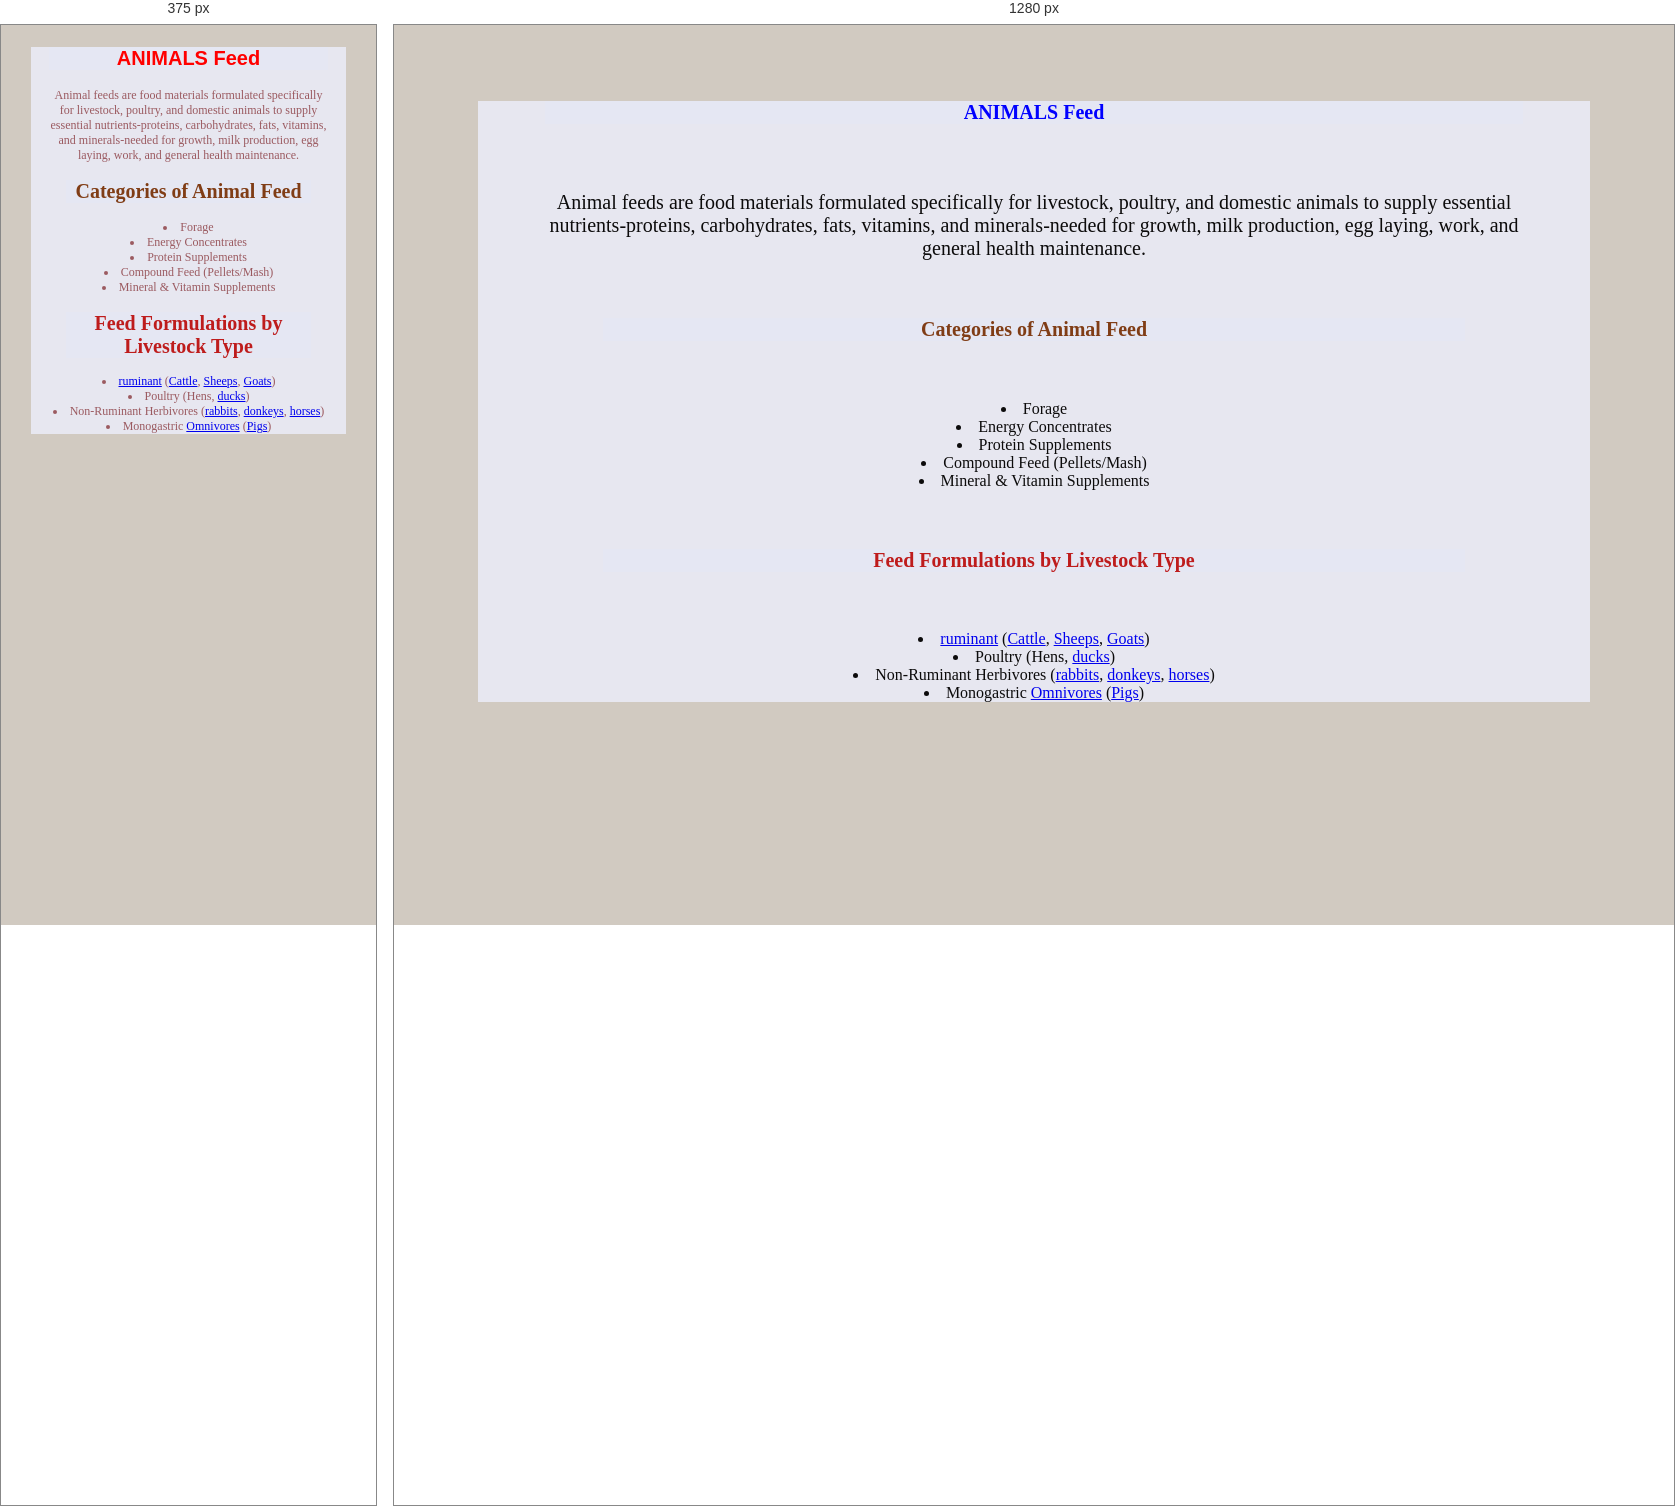
Rendered at 375 px and 1280 px, left to right.

<!-- file: animal feeds.html -->
<!DOCTYPE html>
<html lang="en">
<head>
    <meta charset="UTF-8">
    <meta name="viewport" content="width=device-width, initial-scale=1.0">
    <title>animal feeds</title>
    <link rel="stylesheet" href="farm.css">
</head>
<body style="background-color: rgb(209, 202, 193);">
     <div class="one">
        <h1 class="two">ANIMALS Feed</h1>
        <div class="one">
    <p>Animal feeds are food materials formulated specifically
        for livestock, poultry, and domestic animals to supply essential
        nutrients-proteins, carbohydrates, fats, vitamins, and minerals-needed for growth,
        milk production, egg laying, work, and general health maintenance.</p>
        <h1 class="five">Categories of Animal Feed</h1>   
        <li>Forage</li>
        <li>Energy Concentrates</li>
        <li>Protein Supplements</li>
        <li>Compound Feed (Pellets/Mash)</li>
        <li>Mineral & Vitamin Supplements</li>
        <h2 class="three">Feed Formulations by Livestock Type</h2>
        <li><a href="ruminant.html">ruminant</a> (<a href="cattle.html">Cattle</a>, <a href="sheeps.html">Sheeps</a>, <a href="goats.html">Goats</a>)</li>
        <li>Poultry (Hens, <a href="ducks.html">ducks</a>)</li>
        <li>Non-Ruminant Herbivores (<a href="rabbits.html">rabbits</a>, <a href="donkey.html">donkeys</a>, <a href="horses.html">horses</a>)</li>
        <li>Monogastric <a href="omnivores.html">Omnivores</a> (<a href="pigs.html">Pigs</a>)</li>
</body>
</html>

/* @media block from farm.css */
@media screen and(max-width: 500px){
    .body{
        color: rgb(63, 35, 219);
         }
    p {
        font-size: 12px;
    }
}

/* @media block from farm.css */
@media screen and (max-width:500px) {
    .one{
        color: rgb(155, 90, 96); 
        font-size: 12px;
    p{
        font-size: 12px;
    } 
         }
@media ( orientation: portrait) {
    .two{
        color: red;
        font-family:'Franklin Gothic Medium', 'Arial Narrow', Arial, sans-serif;}
}
   
}